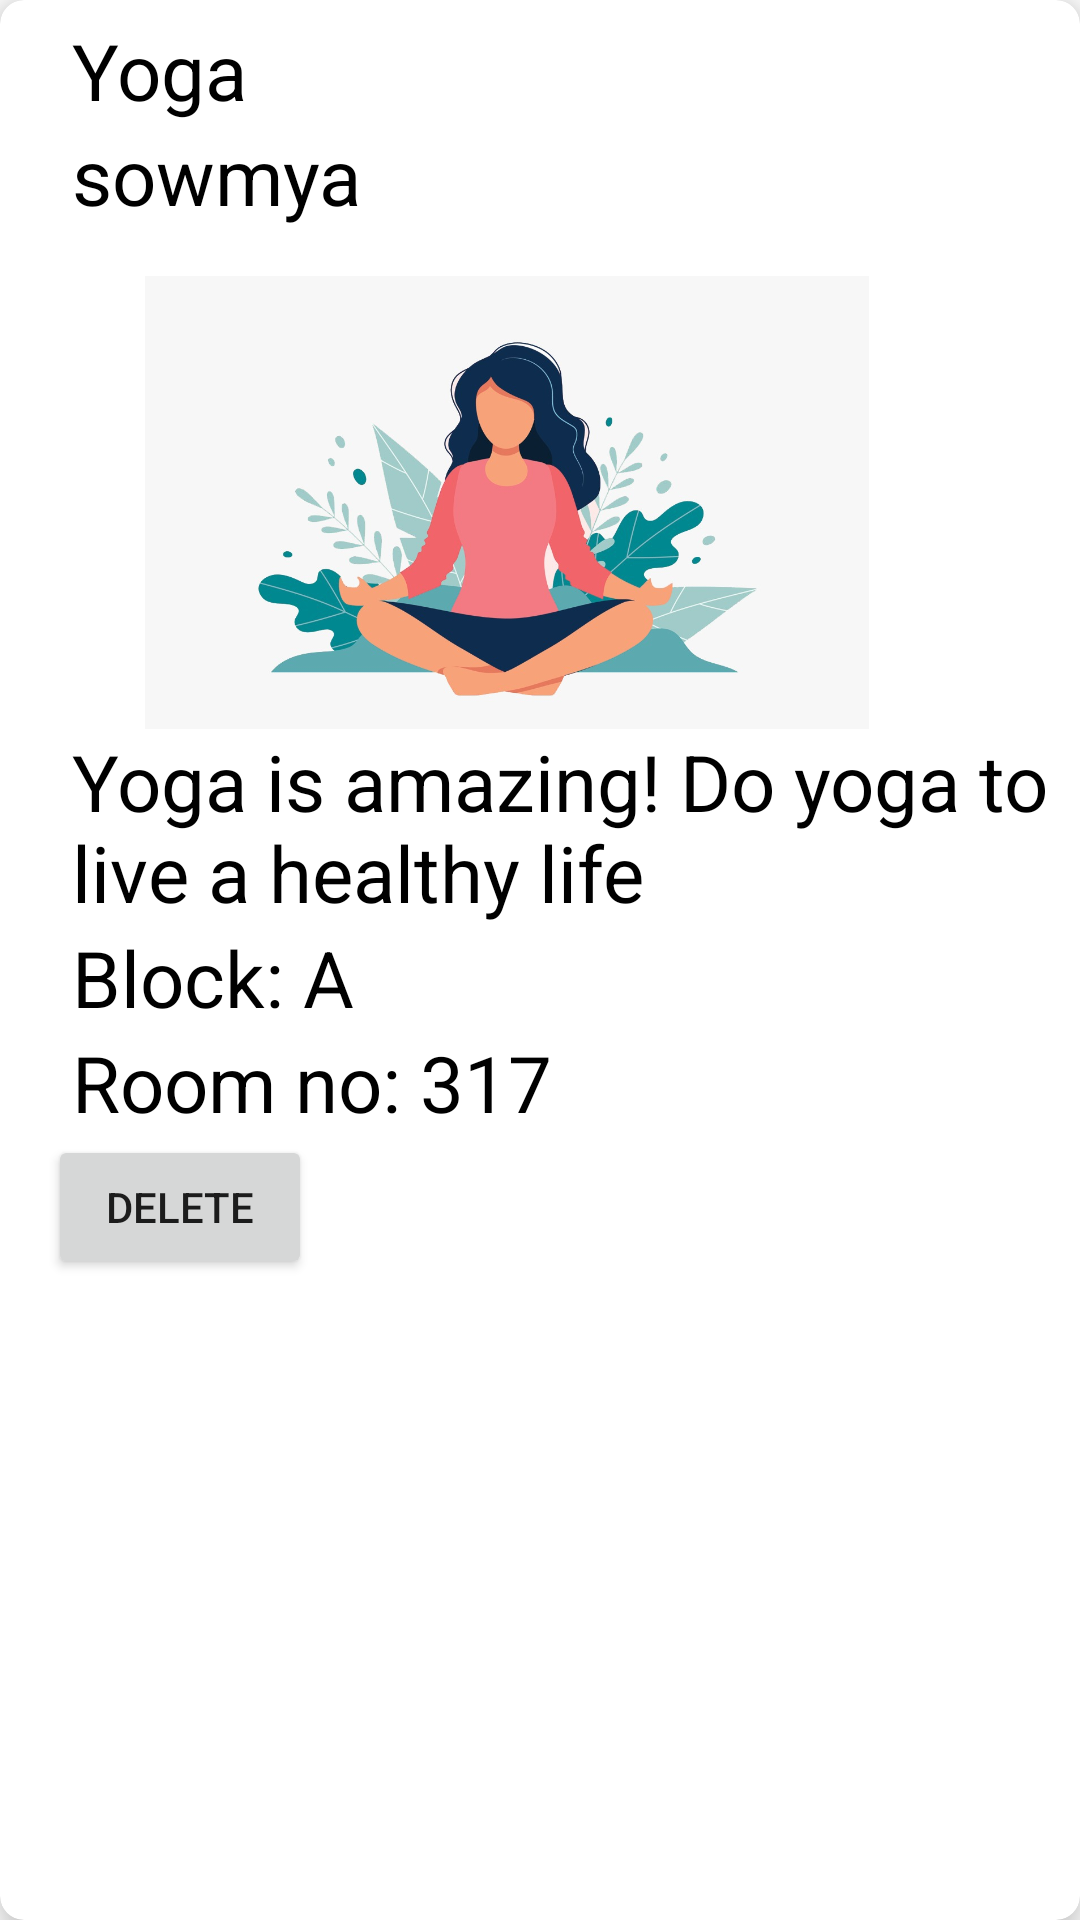

Write the Android layout XML for this screen, with the resource values it uses.
<!-- AndroidManifest.xml: application theme Theme.InductionApp -->
<!-- res/layout/admindetailslist.xml -->
<?xml version="1.0" encoding="utf-8"?>
<androidx.cardview.widget.CardView xmlns:android="http://schemas.android.com/apk/res/android"
    android:layout_width="match_parent"
    android:layout_height="wrap_content"
    xmlns:app="http://schemas.android.com/apk/res-auto"
    app:cardElevation="8dp"
    app:cardCornerRadius="8dp"
    android:layout_margin="16dp">


    <LinearLayout
        android:layout_width="wrap_content"
        android:layout_height="wrap_content"
        android:layout_marginVertical="6dp"
        android:layout_marginStart="16dp"
        android:layout_marginLeft="16dp"
        android:orientation="vertical">


        <LinearLayout
            android:layout_width="wrap_content"
            android:layout_height="wrap_content"
            android:layout_gravity="center_vertical"
            android:orientation="horizontal">


            <TextView
                android:id="@+id/name"
                android:layout_width="wrap_content"
                android:layout_height="wrap_content"
                android:layout_marginStart="8dp"
                android:layout_marginLeft="8dp"
                android:text="Yoga"
                android:textColor="@color/black"
                android:textSize="26dp" />


        </LinearLayout>


        <LinearLayout
            android:layout_width="wrap_content"
            android:layout_height="wrap_content"
            android:layout_gravity="center_vertical"
            android:orientation="horizontal">


            <TextView
                android:id="@+id/facultyname"
                android:layout_width="wrap_content"
                android:layout_height="wrap_content"
                android:layout_marginStart="8dp"
                android:layout_marginLeft="8dp"
                android:text="sowmya"
                android:textColor="@color/black"
                android:textSize="26dp" />


        </LinearLayout>

        <LinearLayout
            android:layout_width="wrap_content"
            android:layout_height="wrap_content"
            android:layout_gravity="center_vertical"
            android:orientation="horizontal">


            <ImageView
                android:id="@+id/imageView2"
                android:layout_width="274dp"
                android:layout_height="151dp"
                android:layout_marginLeft="16dp"
                android:layout_marginTop="16dp"
                app:srcCompat="@drawable/yoga" />


        </LinearLayout>

        <LinearLayout
            android:layout_width="wrap_content"
            android:layout_height="wrap_content"
            android:layout_gravity="center_vertical"
            android:orientation="horizontal">


            <TextView
                android:id="@+id/description"
                android:layout_width="wrap_content"
                android:layout_height="wrap_content"
                android:layout_marginStart="8dp"
                android:layout_marginLeft="8dp"
                android:text="Yoga is amazing! Do yoga to live a healthy life"
                android:textColor="@color/black"
                android:textSize="26dp" />

        </LinearLayout>

        <LinearLayout
            android:layout_width="wrap_content"
            android:layout_height="wrap_content"
            android:layout_gravity="center_vertical"
            android:orientation="horizontal">


            <TextView
                android:id="@+id/block"
                android:layout_width="wrap_content"
                android:layout_height="wrap_content"
                android:layout_marginStart="8dp"
                android:layout_marginLeft="8dp"
                android:text="Block: A"
                android:textColor="@color/black"
                android:textSize="26dp" />

        </LinearLayout>

        <LinearLayout
            android:layout_width="wrap_content"
            android:layout_height="wrap_content"
            android:layout_gravity="center_vertical"
            android:orientation="horizontal">


            <TextView
                android:id="@+id/room"
                android:layout_width="wrap_content"
                android:layout_height="wrap_content"
                android:layout_marginStart="8dp"
                android:layout_marginLeft="8dp"
                android:text="Room no: 317"
                android:textColor="@color/black"
                android:textSize="26dp" />


        </LinearLayout>

        <LinearLayout
            android:layout_width="wrap_content"
            android:layout_height="wrap_content"
            android:layout_gravity="center_vertical"
            android:orientation="horizontal">


            <Button
                android:id="@+id/detailsdeletebutton"
                android:layout_width="match_parent"
                android:layout_height="wrap_content"
                android:text="Delete" />

        </LinearLayout>


    </LinearLayout>




</androidx.cardview.widget.CardView>
<!-- resources referenced by this layout -->
<resources>
  <!-- drawable yoga: jpeg bitmap (drawable, 70508 bytes) -->
  <style name="Theme.InductionApp" parent="Theme.MaterialComponents.DayNight.DarkActionBar">
          
          <item name="colorPrimary">@color/purple_500</item>
          <item name="colorPrimaryVariant">@color/purple_700</item>
          <item name="colorOnPrimary">@color/white</item>
          
          <item name="colorSecondary">@color/teal_200</item>
          <item name="colorSecondaryVariant">@color/teal_700</item>
          <item name="colorOnSecondary">@color/black</item>
          
          <item name="android:statusBarColor" tools:targetApi="l">?attr/colorPrimaryVariant</item>
          
      </style>
  <!-- not gathered from this repository: default colours our renderer supplied (Android Studio template values) -->
  <color name="purple_500">#FF6200EE</color>
  <color name="purple_700">#FF3700B3</color>
  <color name="teal_200">#FF03DAC5</color>
  <color name="teal_700">#FF018786</color>
  <color name="black">#FF000000</color>
  <color name="white">#FFFFFFFF</color>
</resources>
